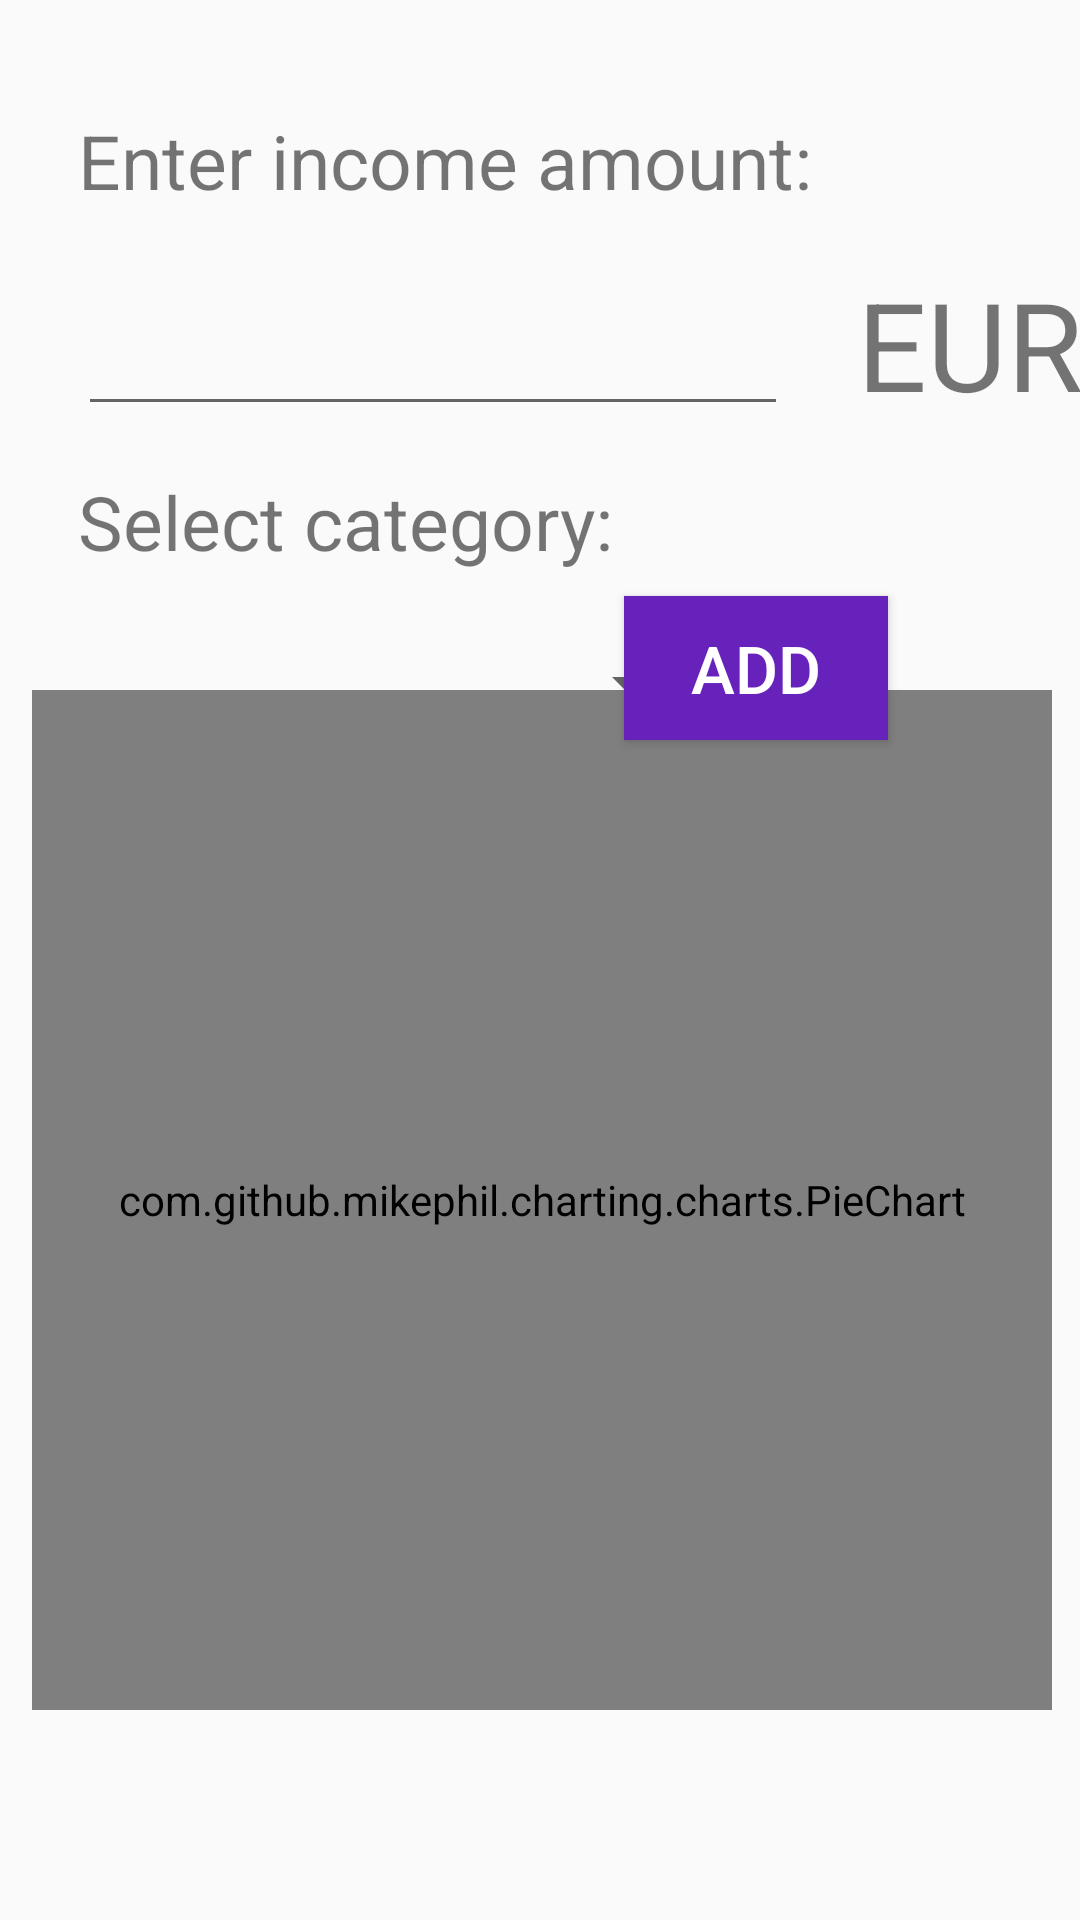

Layout XML and referenced resources for this Android screen:
<!-- AndroidManifest.xml: application theme Theme.FinanceTracker -->
<!-- res/layout/fragment_fragment2.xml -->
<?xml version="1.0" encoding="utf-8"?>
<androidx.constraintlayout.widget.ConstraintLayout xmlns:android="http://schemas.android.com/apk/res/android"
    xmlns:app="http://schemas.android.com/apk/res-auto"
    xmlns:tools="http://schemas.android.com/tools"
    android:layout_width="match_parent"
    android:layout_height="match_parent"
    tools:context=".fragment2">


    <TextView
        android:id="@+id/textView8"
        android:layout_width="wrap_content"
        android:layout_height="wrap_content"

        android:layout_marginStart="26dp"
        android:layout_marginBottom="17dp"
        android:text="Enter income amount:"
        android:textSize="25dp"
        app:layout_constraintBottom_toTopOf="@+id/textView7"
        app:layout_constraintStart_toStartOf="parent" />

    <TextView
        android:id="@+id/textView6"
        android:layout_width="wrap_content"
        android:layout_height="wrap_content"
        android:layout_marginStart="26dp"
        android:layout_marginTop="15dp"
        android:text="Select category:"
        android:textSize="25dp"
        app:layout_constraintStart_toStartOf="parent"
        app:layout_constraintTop_toBottomOf="@+id/et2" />


    <TextView
        android:id="@+id/textView7"
        android:layout_width="wrap_content"
        android:layout_height="wrap_content"
        android:layout_marginStart="23dp"
        android:baselineAligned="false"
        android:text="EUR"
        android:textSize="41dp"
        app:layout_constraintBottom_toBottomOf="@+id/et2"
        app:layout_constraintStart_toEndOf="@+id/et2" />

    <Spinner
        android:id="@+id/spinner2"
        android:layout_width="207dp"
        android:layout_height="0dp"
        android:layout_marginStart="26dp"
        android:layout_marginTop="25dp"
        android:scrollbarSize="30dp"
        app:layout_constraintStart_toStartOf="parent"
        app:layout_constraintTop_toBottomOf="@+id/textView6" />

    <EditText
        android:id="@+id/et2"
        android:layout_width="wrap_content"
        android:layout_height="wrap_content"
        android:layout_marginStart="26dp"
        android:layout_marginTop="98dp"
        android:ems="10"
        android:inputType="number"
        android:textSize="20dp"
        app:layout_constraintStart_toStartOf="parent"
        app:layout_constraintTop_toTopOf="parent" />

    <Button
        android:id="@+id/add2"
        android:layout_width="wrap_content"
        android:layout_height="wrap_content"
        android:layout_marginTop="8dp"
        android:layout_marginEnd="64dp"
        android:background="@drawable/rectangle_button"
        android:text="Add"
        android:textColor="@color/white"
        android:textSize="22dp"
        app:layout_constraintEnd_toEndOf="parent"
        app:layout_constraintTop_toBottomOf="@+id/textView6" />

    <com.github.mikephil.charting.charts.PieChart
        android:id="@+id/chart2"
        android:layout_width="340dp"
        android:layout_height="340dp"
        android:layout_marginStart="45dp"
        android:layout_marginEnd="45dp"
        android:layout_marginBottom="70dp"
        app:layout_constraintBottom_toBottomOf="parent"
        app:layout_constraintEnd_toEndOf="parent"
        app:layout_constraintHorizontal_bias="0.491"
        app:layout_constraintStart_toStartOf="parent"
        app:layout_constraintTop_toBottomOf="@+id/textView8"
        app:layout_constraintVertical_bias="1.0" />

    
    
    
    
    
    
    
    
    
    
    
    

</androidx.constraintlayout.widget.ConstraintLayout>
<!-- resources referenced by this layout -->
<resources>
  <color name="white">#FFFFFF</color>
  <!-- drawable rectangle_button (drawable) -->
  <?xml version="1.0" encoding="utf-8"?>
  
  <shape xmlns:android="http://schemas.android.com/apk/res/android"
      android:shape="rectangle">
      <solid android:color="#f62b"/>
  </shape>
  <style name="Theme.FinanceTracker" parent="Theme.AppCompat.Light.DarkActionBar" />
</resources>
